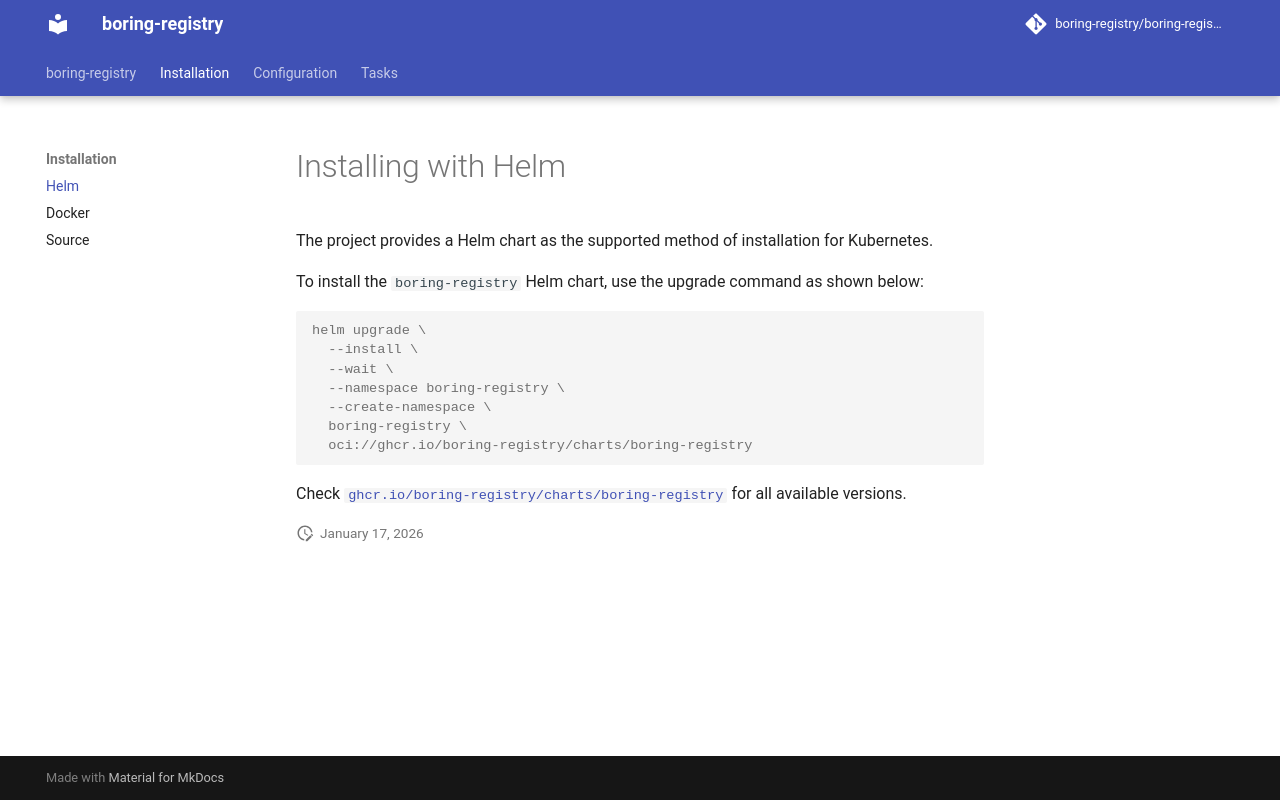

repository: boring-registry/boring-registry · page: v0.19.1/installation/helm/index.html · generator: mkdocs

# Installing with Helm

The project provides a Helm chart as the supported method of installation for Kubernetes.

To install the `boring-registry` Helm chart, use the upgrade command as shown below:

```console
helm upgrade \
  --install \
  --wait \
  --namespace boring-registry \
  --create-namespace \
  boring-registry \
  oci://ghcr.io/boring-registry/charts/boring-registry
```

Check [`ghcr.io/boring-registry/charts/boring-registry`](https://github.com/boring-registry/boring-registry/pkgs/container/charts%2Fboring-registry) for all available versions.
